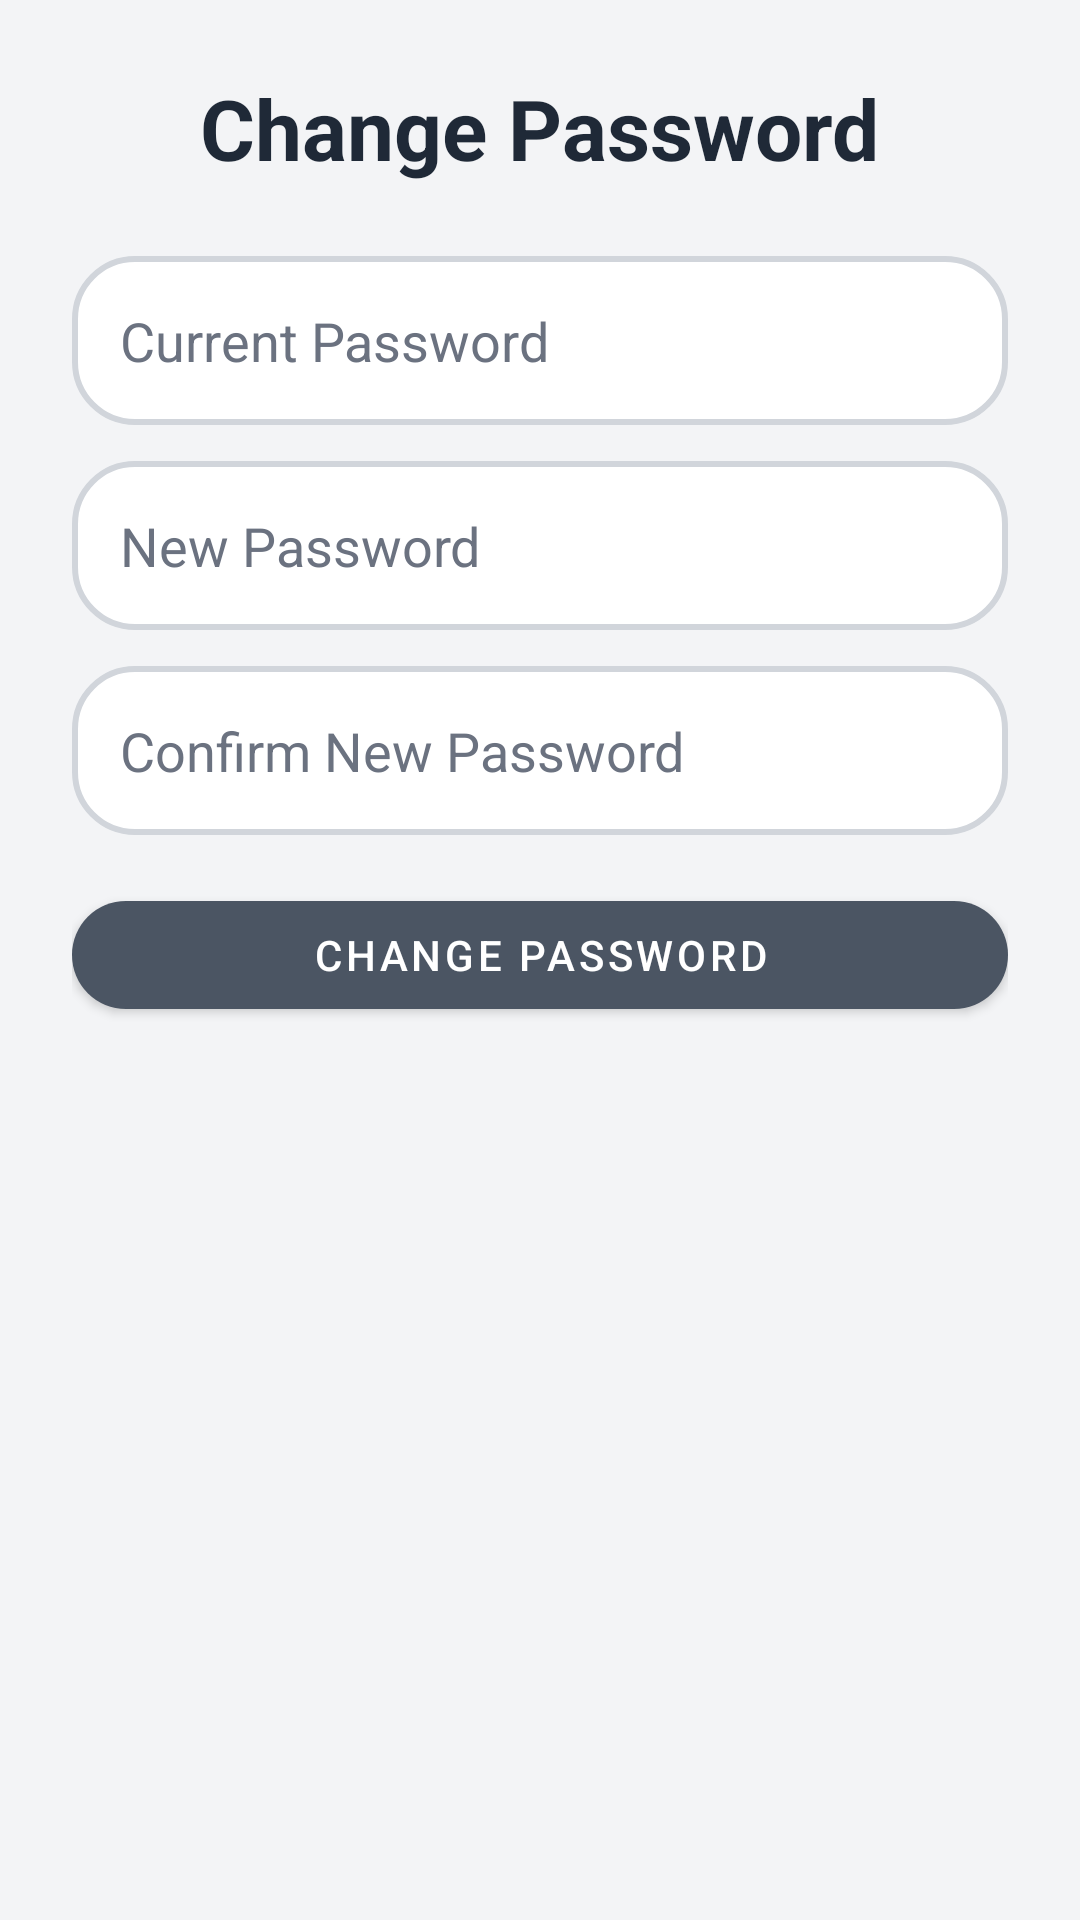

Layout XML and referenced resources for this Android screen:
<!-- AndroidManifest.xml: application theme Theme.MyLoginApp -->
<!-- res/layout/activity_change_password.xml -->
<?xml version="1.0" encoding="utf-8"?>
<LinearLayout xmlns:android="http://schemas.android.com/apk/res/android"
    xmlns:app="http://schemas.android.com/apk/res-auto"
    android:layout_width="match_parent"
    android:layout_height="match_parent"
    android:orientation="vertical"
    android:padding="24dp"
    android:background="@color/app_background">

    <TextView
        android:layout_width="wrap_content"
        android:layout_height="wrap_content"
        android:text="@string/change_password"
        android:textColor="@color/app_text_primary"
        android:textSize="28sp"
        android:textStyle="bold"
        android:layout_gravity="center_horizontal"
        android:layout_marginBottom="24dp" />

    <EditText
        android:id="@+id/currentPasswordInput"
        android:layout_width="match_parent"
        android:layout_height="wrap_content"
        android:hint="@string/current_password"
        android:textColor="@color/app_text_primary"
        android:textColorHint="@color/app_text_secondary"
        android:inputType="textPassword"
        android:background="@drawable/custom_input_bg"
        android:padding="16dp"
        android:layout_marginBottom="12dp" />

    <EditText
        android:id="@+id/newPasswordInput"
        android:layout_width="match_parent"
        android:layout_height="wrap_content"
        android:hint="@string/new_password"
        android:textColor="@color/app_text_primary"
        android:textColorHint="@color/app_text_secondary"
        android:inputType="textPassword"
        android:background="@drawable/custom_input_bg"
        android:padding="16dp"
        android:layout_marginBottom="12dp" />

    <EditText
        android:id="@+id/confirmPasswordInput"
        android:layout_width="match_parent"
        android:layout_height="wrap_content"
        android:hint="@string/confirm_new_password"
        android:textColor="@color/app_text_primary"
        android:textColorHint="@color/app_text_secondary"
        android:inputType="textPassword"
        android:background="@drawable/custom_input_bg"
        android:padding="16dp"
        android:layout_marginBottom="16dp" />

    <com.google.android.material.button.MaterialButton
        android:id="@+id/submitChangePasswordBtn"
        android:layout_width="match_parent"
        android:layout_height="wrap_content"
        android:text="@string/change_password"
        android:textColor="@color/white"
        app:backgroundTint="@color/app_button"
        app:cornerRadius="20dp" />

</LinearLayout>
<!-- resources referenced by this layout -->
<resources>
  <color name="app_background">#FFF3F4F6</color>
  <color name="app_button">#FF4B5563</color>
  <color name="app_text_primary">#FF1F2937</color>
  <color name="app_text_secondary">#FF6B7280</color>
  <color name="white">#FFFFFFFF</color>
  <!-- drawable custom_input_bg (drawable) -->
  <?xml version="1.0" encoding="utf-8"?>
  
  <shape xmlns:android="http://schemas.android.com/apk/res/android"
      android:shape="rectangle">
  
      <solid android:color="@color/app_surface" />
  
      <stroke
          android:width="2dp"
          android:color="@color/app_stroke" />
  
      <corners android:radius="20dp" />
  
  </shape>
  <string name="change_password">Change Password</string>
  <string name="confirm_new_password">Confirm New Password</string>
  <string name="current_password">Current Password</string>
  <string name="new_password">New Password</string>
  <style name="Theme.MyLoginApp" parent="Theme.MaterialComponents.DayNight.NoActionBar">
          
          <item name="colorPrimary">@color/purple_500</item>
          <item name="colorPrimaryVariant">@color/purple_700</item>
          <item name="colorOnPrimary">@color/white</item>
          
          <item name="colorSecondary">@color/teal_200</item>
          <item name="colorSecondaryVariant">@color/teal_700</item>
          <item name="colorOnSecondary">@color/black</item>
          
          <item name="android:statusBarColor" tools:targetApi="l">?attr/colorPrimaryVariant</item>
          
      </style>
  <color name="app_surface">#FFFFFFFF</color>
  <color name="app_stroke">#FFD1D5DB</color>
  <color name="purple_500">#FF6200EE</color>
  <color name="purple_700">#FF3700B3</color>
  <color name="teal_200">#FF03DAC5</color>
  <color name="teal_700">#FF018786</color>
  <color name="black">#FF000000</color>
</resources>
